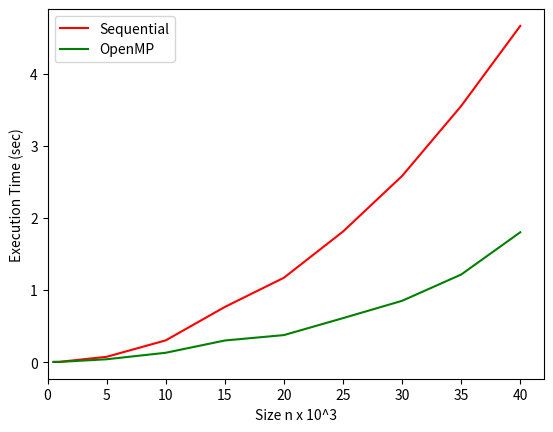

This figure's Python source:
import matplotlib.pyplot as plt

n = [0.5, 1, 5, 10, 15, 20, 25, 30, 35, 40]

seq_times = [0.003, 0.004, 0.074, 0.302, 0.765, 1.17, 1.81, 2.58, 3.55, 4.66]
omp_times = [0.003, 0.003, 0.04, 0.13, 0.3, 0.375, 0.61, 0.85, 1.214, 1.8]

plt.plot(n, seq_times, "r", label = "Sequential")
plt.plot(n, omp_times, "g", label = "OpenMP")
plt.legend()
plt.xlabel("Size n x 10^3")
plt.ylabel("Execution Time (sec)")
plt.xlim(left=0)
plt.show()